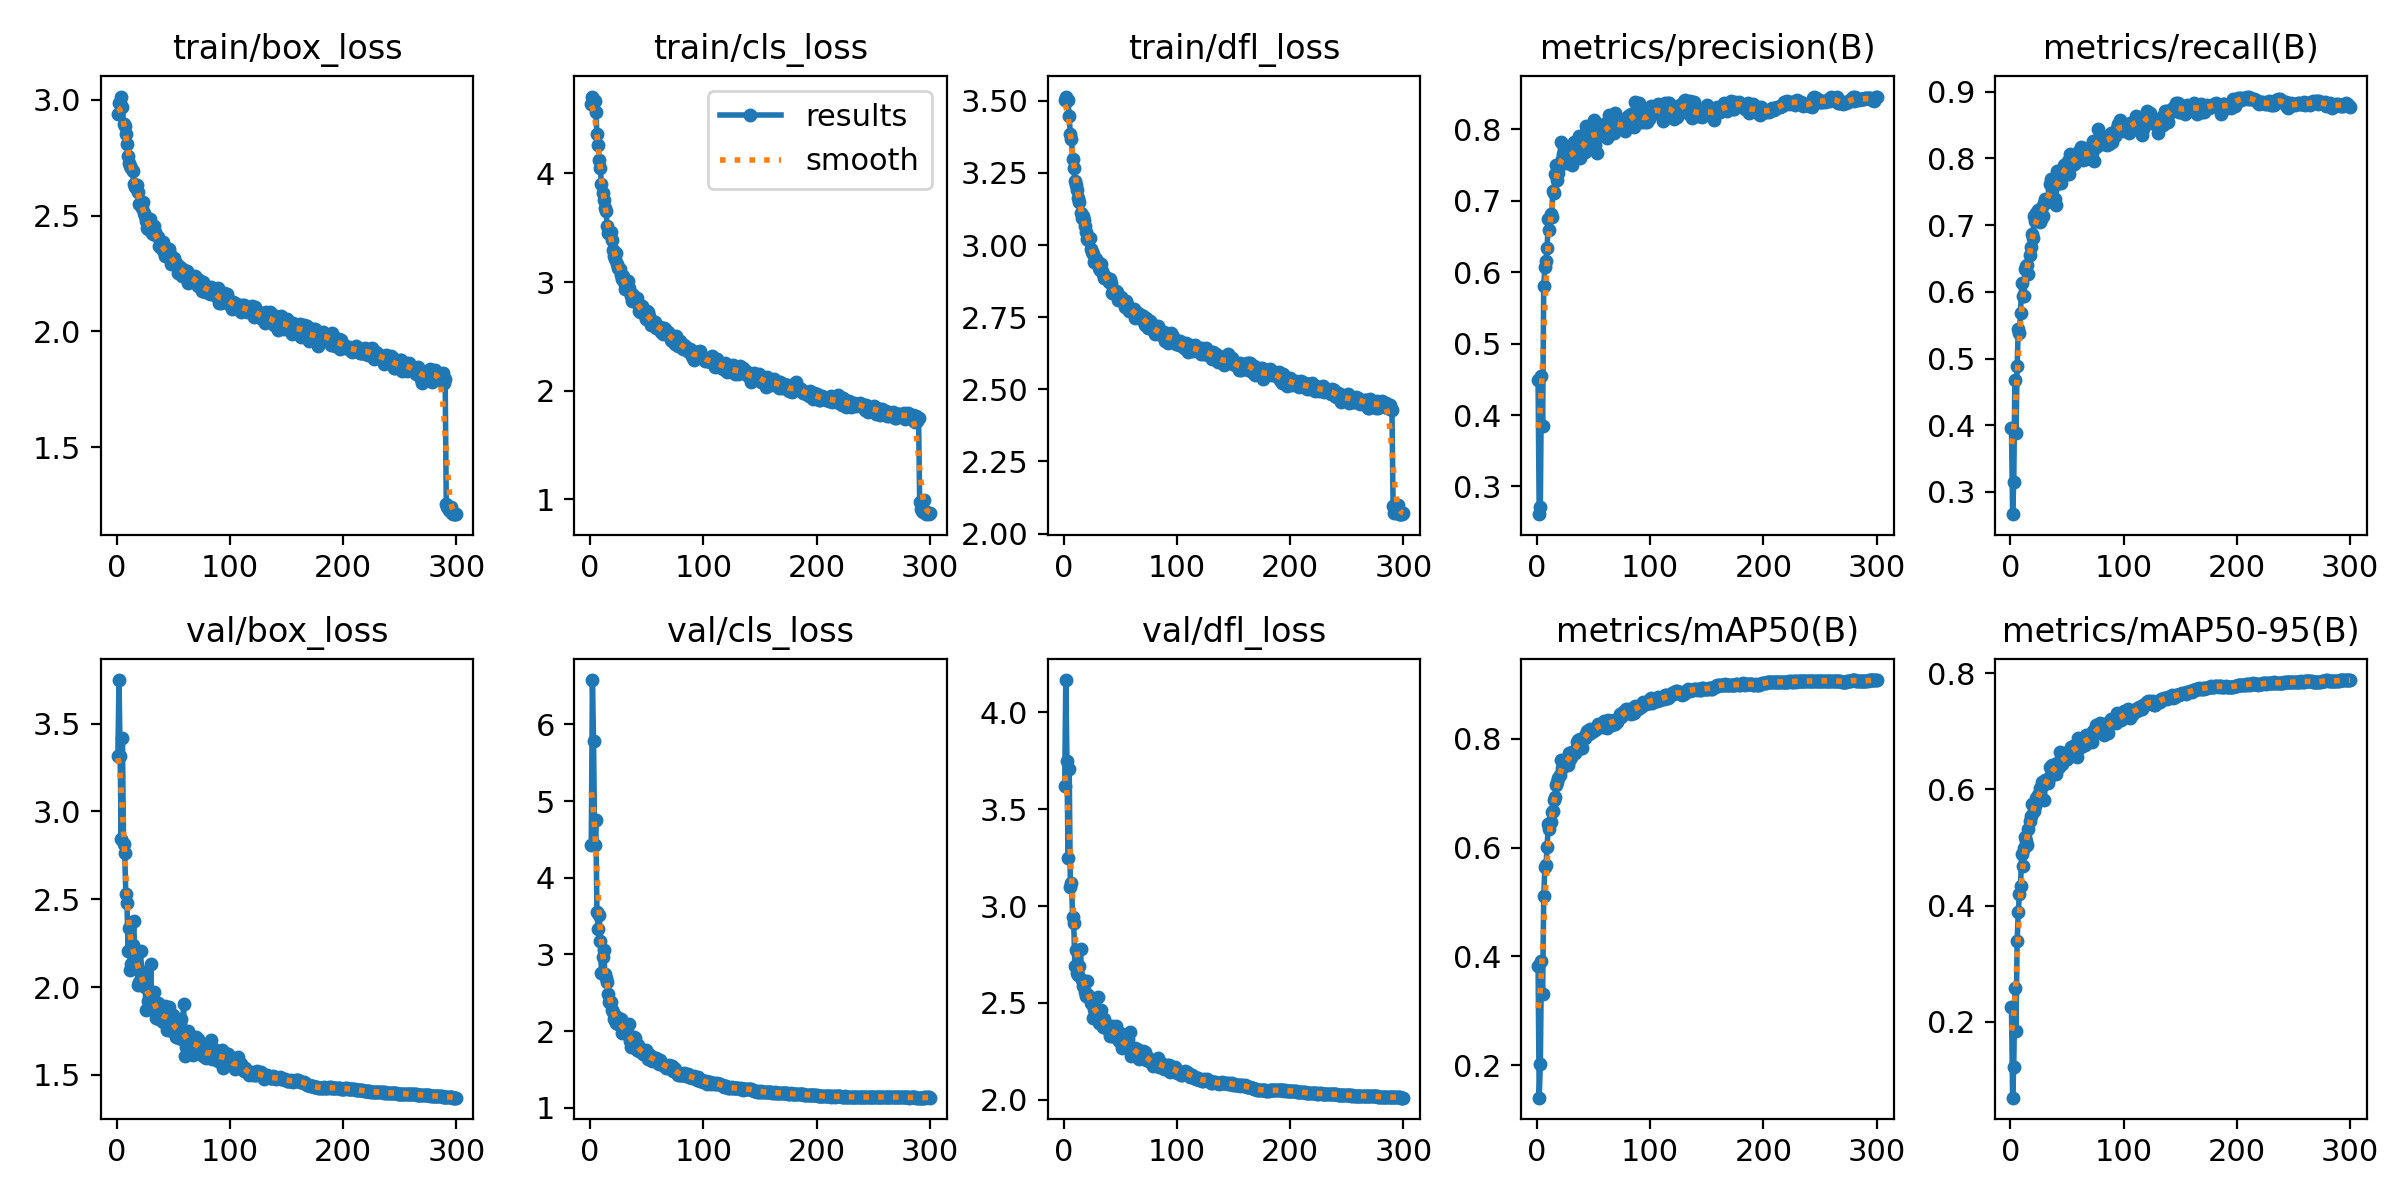

Source data for this figure (header and first rows):
epoch, , train/box_loss, train/cls_loss, train/dfl_loss, metrics/precision(B), metrics/recall(B), metrics/mAP50(B), , val/box_loss, val/cls_loss, val/dfl_loss
1, , 4.939, 5.641, 4.502, 0.02946, 0.0196, 0.01383, , 5.314, 7.427, 5.618
2, , 2.986, 4.707, 3.515, 0.2612, 0.2667, 0.1404, , 3.748, 6.579, 4.165
3, , 2.989, 4.67, 3.502, 0.2713, 0.3149, 0.2022, , 3.316, 5.79, 3.75
4, , 3.015, 4.661, 3.503, 0.4544, 0.4676, 0.3923, , 2.841, 4.429, 3.246
5, , 2.969, 4.56, 3.446, 0.3842, 0.3889, 0.3314, , 3.42, 4.758, 3.706
6, , 2.894, 4.363, 3.385, 0.5802, 0.489, 0.5117, , 2.813, 3.555, 3.1
7, , 2.887, 4.265, 3.367, 0.608, 0.5441, 0.5638, , 2.765, 3.33, 3.121
8, , 2.855, 4.119, 3.298, 0.6151, 0.5391, 0.5688, , 2.533, 3.521, 2.945
9, , 2.811, 4.047, 3.268, 0.6343, 0.5683, 0.6014, , 2.48, 3.175, 2.912
10, , 2.759, 3.901, 3.221, 0.6751, 0.6127, 0.6439, , 2.204, 2.76, 2.688
11, , 2.73, 3.82, 3.208, 0.6589, 0.594, 0.6346, , 2.336, 2.961, 2.772
12, , 2.713, 3.751, 3.19, 0.6818, 0.5945, 0.647, , 2.098, 3.052, 2.654
13, , 2.705, 3.681, 3.165, 0.678, 0.6337, 0.6656, , 2.131, 2.74, 2.645
14, , 2.692, 3.655, 3.151, 0.7136, 0.6389, 0.6671, , 2.239, 2.69, 2.688
15, , 2.638, 3.517, 3.109, 0.7113, 0.6408, 0.6873, , 2.376, 2.647, 2.777
16, , 2.626, 3.455, 3.095, 0.738, 0.6272, 0.6932, , 2.153, 2.488, 2.62
17, , 2.623, 3.449, 3.1, 0.7499, 0.6549, 0.7147, , 2.139, 2.38, 2.586
18, , 2.632, 3.461, 3.085, 0.7296, 0.6674, 0.7216, , 2.122, 2.377, 2.601
19, , 2.603, 3.384, 3.068, 0.7397, 0.6863, 0.7274, , 2.013, 2.277, 2.555
20, , 2.552, 3.292, 3.045, 0.7496, 0.6807, 0.7331, , 2.029, 2.245, 2.538
21, , 2.551, 3.239, 3.023, 0.7827, 0.7134, 0.7604, , 2.207, 2.154, 2.612
22, , 2.531, 3.212, 3.017, 0.7589, 0.7059, 0.7465, , 2.084, 2.193, 2.543
23, , 2.559, 3.268, 3.026, 0.7654, 0.7184, 0.7586, , 2.042, 2.111, 2.524
24, , 2.512, 3.165, 2.985, 0.7597, 0.7226, 0.7581, , 2.004, 2.182, 2.501
25, , 2.5, 3.13, 2.974, 0.7609, 0.7108, 0.7539, , 2.003, 2.093, 2.511
26, , 2.478, 3.12, 2.967, 0.7534, 0.7054, 0.7547, , 1.867, 2.079, 2.423
27, , 2.447, 3.063, 2.941, 0.7673, 0.7087, 0.7511, , 1.994, 2.158, 2.47
28, , 2.444, 3.026, 2.945, 0.7742, 0.7275, 0.7739, , 1.922, 1.98, 2.454
29, , 2.485, 3.052, 2.951, 0.7668, 0.7132, 0.7632, , 1.912, 2.069, 2.439
30, , 2.44, 3.003, 2.941, 0.7588, 0.7337, 0.7676, , 2.13, 2.06, 2.529
31, , 2.427, 2.935, 2.92, 0.75, 0.7388, 0.7767, , 1.883, 1.987, 2.395
32, , 2.42, 2.947, 2.914, 0.7603, 0.7345, 0.7746, , 1.895, 2.021, 2.416
33, , 2.455, 3.012, 2.933, 0.7828, 0.7375, 0.7778, , 1.974, 1.956, 2.464
34, , 2.43, 2.948, 2.909, 0.7702, 0.7373, 0.7741, , 1.861, 2.094, 2.401
35, , 2.418, 2.904, 2.9, 0.7675, 0.7614, 0.7944, , 1.824, 1.878, 2.375
36, , 2.408, 2.876, 2.887, 0.7833, 0.7688, 0.7986, , 1.909, 1.796, 2.415
37, , 2.368, 2.826, 2.89, 0.7915, 0.7522, 0.7965, , 1.818, 1.803, 2.377
38, , 2.375, 2.878, 2.885, 0.7594, 0.7687, 0.8, , 1.834, 1.846, 2.378
39, , 2.362, 2.835, 2.882, 0.7723, 0.7394, 0.7842, , 1.838, 1.918, 2.366
40, , 2.373, 2.833, 2.872, 0.7709, 0.7299, 0.7827, , 1.834, 1.912, 2.357
41, , 2.388, 2.857, 2.882, 0.7679, 0.7816, 0.8017, , 1.798, 1.754, 2.331
42, , 2.342, 2.801, 2.867, 0.7682, 0.7631, 0.8026, , 1.863, 1.813, 2.373
43, , 2.324, 2.737, 2.833, 0.805, 0.7637, 0.8084, , 1.892, 1.736, 2.38
44, , 2.338, 2.728, 2.84, 0.7944, 0.775, 0.8141, , 1.758, 1.735, 2.331
45, , 2.338, 2.739, 2.836, 0.7815, 0.764, 0.8106, , 1.788, 1.738, 2.323
46, , 2.355, 2.778, 2.84, 0.787, 0.781, 0.8096, , 1.885, 1.742, 2.38
47, , 2.336, 2.724, 2.838, 0.7973, 0.7898, 0.8177, , 1.828, 1.703, 2.341
48, , 2.292, 2.702, 2.809, 0.785, 0.79, 0.8171, , 1.845, 1.698, 2.348
49, , 2.303, 2.663, 2.816, 0.7888, 0.7847, 0.813, , 1.75, 1.751, 2.303
50, , 2.309, 2.73, 2.818, 0.8125, 0.7771, 0.8174, , 1.84, 1.699, 2.344
51, , 2.316, 2.723, 2.821, 0.7788, 0.7962, 0.817, , 1.755, 1.64, 2.313
52, , 2.294, 2.684, 2.814, 0.8079, 0.7773, 0.8181, , 1.714, 1.648, 2.267
53, , 2.289, 2.66, 2.802, 0.7664, 0.8071, 0.8199, , 1.757, 1.691, 2.309
54, , 2.253, 2.601, 2.786, 0.8045, 0.7881, 0.8274, , 1.75, 1.641, 2.278
55, , 2.274, 2.626, 2.805, 0.7946, 0.8003, 0.8236, , 1.708, 1.613, 2.275
56, , 2.28, 2.635, 2.797, 0.7917, 0.7924, 0.8253, , 1.795, 1.625, 2.28
57, , 2.274, 2.634, 2.785, 0.8013, 0.7937, 0.8238, , 1.815, 1.651, 2.312
58, , 2.241, 2.575, 2.771, 0.7923, 0.8014, 0.8226, , 1.704, 1.654, 2.27
59, , 2.267, 2.596, 2.782, 0.8074, 0.8072, 0.8331, , 1.903, 1.626, 2.349
60, , 2.256, 2.589, 2.777, 0.7973, 0.7974, 0.8255, , 1.608, 1.578, 2.226
... 240 more rows
